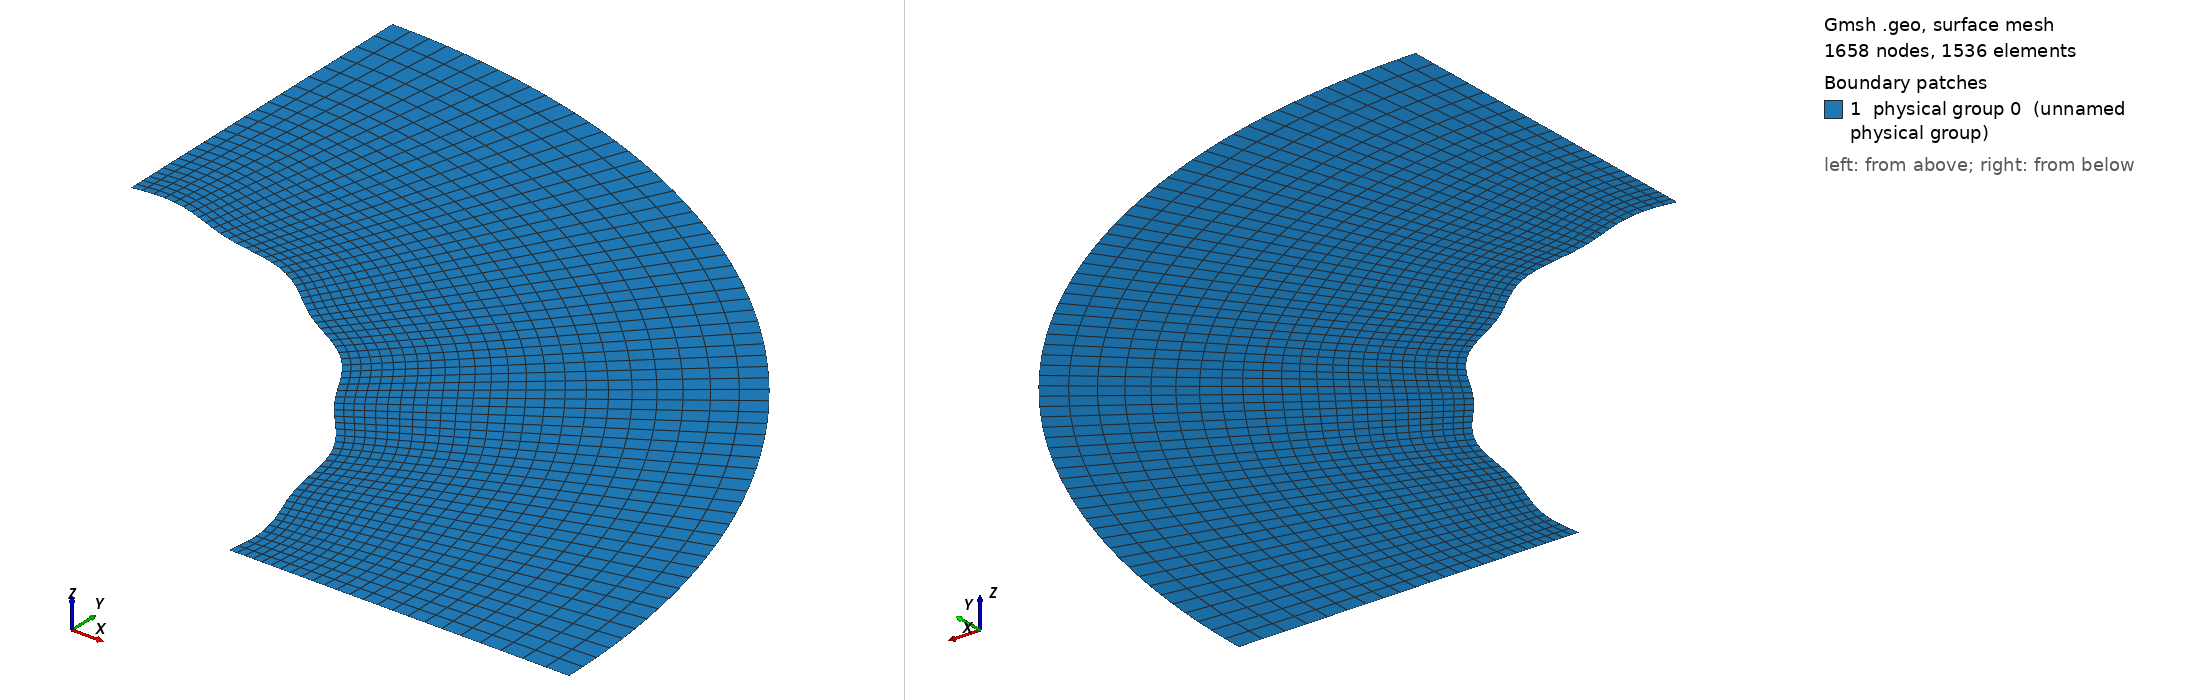

Gmsh geometry script, surface-meshed: 1658 nodes, 1536 surface elements. Boundary patches (legend numbers): 1 physical group 0 (unnamed physical group). Left view from above one corner, right view from below the opposite corner. Legend entries are the model's physical surfaces. The drawing asked Gmsh for element sizes between 1% and 20% of the model's largest extent; the script's own settings can give other sizes.

=== Cylinder_thin_quarter_perturb7.5.geo (drawn) ===

lc = 0.1;//0.05;

r_outer = 0.18; // radius of outer circle
r_out = 0.15; // radius of refined area
r_in = 0.1; // radius of inner circle 
H = 0.1; // height of cylinder
nb_slices_quarter = 64; //number of layers in one quarter OF CIRCLE
nb_rings = 18; // number of concentric cell rings
nb_layers_z = 1; // number of vertical layers

Point(1) = {0,0,0,lc}; // Center
Point(2) = {r_in,0,0,lc};
Point(3) = {r_out,0,0,lc};
Point(4) = {-r_in,0,0,lc};
Point(5) = {-r_out,0,0,lc};
Point(6) = {0,r_in,0,lc};
Point(7) = {0,r_out,0,lc};
Point(8) = {0,-r_in,0,lc};
Point(9) = {0,-r_out,0,lc};

Point(10) = {r_outer,0,0,lc};
Point(11) = {-r_outer,0,0,lc};
Point(12) = {0,r_outer,0,lc};
Point(13) = {0,-r_outer,0,lc};

Line(1) = {2,3};
Line(2) = {4,5};
Line(3) = {6,7};
Line(4) = {8,9};

//Construct the perturbed hole//
alpha = 1; //Frequency
M = 0;
M1 = 0.001; //0.01;//Amplitude
n = 36;//8; //number of pieces in one period

n_points = n*alpha-1; //Number of points for each quarter

alpha1=18*alpha;
alpha2 = alpha;
alpha3 = alpha;
alpha4 = alpha;
n_points1 = 32;
n_points2 = 1;
n_points3 = 1;
n_points4 = 1;

pList_1[0] = 2; //First point label for the 1st quarter

For i In {1:n_points1}
 //If(i>=1 && i<=4)
  //r = M1*Sin(alpha1*i*Pi/2/(n_points1+1))+r_in;
 //EndIf
  r = M1*Sin(alpha1*i*Pi/2/(n_points1+1))+r_in;
  pList_1[i] = newp;
  Point(pList_1[i]) = {r*Cos(i*Pi/2/(n_points1+1)), r*Sin(i*Pi/2/(n_points1+1)), 0, lc};
EndFor
pList_1[n_points1+1] = 6; //Last point label for the 1st quarter
Spline(newl) = pList_1[];

pList_2[0] = 6; //First point label for the 2nd quarter
For i In {1:n_points2}
  r = M*Sin(alpha2*i*Pi/2/(n_points2+1))+r_in;
  pList_2[i] = newp;
  Point(pList_2[i]) = {r*Cos(Pi/2+i*Pi/2/(n_points2+1)), r*Sin(Pi/2+i*Pi/2/(n_points2+1)), 0, lc};
EndFor
pList_2[n_points2+1] = 4; //Last point label for the 2nd quarter
Spline(newl) = pList_2[];

pList_3[0] = 4; //First point label for the 3rd quarter
For i In {1:n_points3}
  r = M*Sin(alpha3*i*Pi/2/(n_points3+1))+r_in;
  pList_3[i] = newp;
  Point(pList_3[i]) = {r*Cos(Pi+i*Pi/2/(n_points3+1)), r*Sin(Pi+i*Pi/2/(n_points3+1)), 0, lc};
EndFor
pList_3[n_points3+1] = 8; //Last point label for the 3rd quarter
Spline(newl) = pList_3[];


pList_4[0] = 8; //First point label for the 4th quarter
For i In {1:n_points4}
  r = M*Sin(alpha4*i*Pi/2/(n_points4+1))+r_in;
  pList_4[i] = newp;
  Point(pList_4[i]) = {r*Cos(1.5*Pi+i*Pi/2/(n_points4+1)), r*Sin(1.5*Pi+i*Pi/2/(n_points4+1)), 0, lc};
EndFor
pList_4[n_points4+1] = 2; //Last point label for the 4th quarter
Spline(newl) = pList_4[];

Circle(9) = {3, 1, 7};
Circle(10) = {7, 1, 5};
Circle(11) = {5, 1, 9};
Circle(12) = {9, 1, 3};

Transfinite Line {1,2,3,4} = Ceil(nb_rings+1) Using Progression 1.05;
Transfinite Line {5,9} = Ceil(nb_slices_quarter+1) Using Progression 1;
Transfinite Line {6,10} = Ceil(nb_slices_quarter+1) Using Progression 1;
Transfinite Line {7,11} = Ceil(nb_slices_quarter+1) Using Progression 1;
Transfinite Line {8,12} = Ceil(nb_slices_quarter+1) Using Progression 1;

Line Loop(13) = {1, 9, -3, -5};
Ruled Surface(14) = {13};
Line Loop(15) = {3, 10, -2, -6};
Ruled Surface(16) = {15};
Line Loop(17) = {2, 11, -4, -7};
Ruled Surface(18) = {17};
Line Loop(19) = {4, 12, -1, -8};
Ruled Surface(20) = {19};


Circle(21) = {10, 1, 12};
Circle(22) = {12, 1, 11};
Circle(23) = {11, 1, 13};
Circle(24) = {13, 1, 10};
Line(25) = {3, 10};
Line(26) = {7, 12};
Line(27) = {5, 11};
Line(28) = {9, 13};

Transfinite Line {21,22,23,24} = Ceil(nb_slices_quarter+1) Using Progression 1;
Transfinite Line {25,26,27,28} = 7 Using Progression 1.05;
Line Loop(31) = {25,21,-26,-9};
Plane Surface(32) = {31};
Line Loop(33) = {26,22,-27,-10};
Plane Surface(34) = {33};
Line Loop(35) = {27,23,-28,-11};
Plane Surface(36) = {35};
Line Loop(37) = {28,24,-25,-12};
Plane Surface(38) = {37};


Transfinite Surface {14,16,18,20};
Recombine Surface {14,16,18,20};
Transfinite Surface {32,34,36,38};
Recombine Surface {32,34,36,38};


//Extrude {0, 0, H} {
//  Surface{16, 14, 20, 18}; Layers{1}; Recombine;
//}
//Coherence;

//Physical Line(0) = {21, 22, 23, 24};
//Physical Line(1) = {5, 6, 7, 8};

//Physical Surface(0) = {14, 16, 18, 20};
//Physical Surface(1) = {32, 34, 36, 38};
Delete {
  Surface{16, 18, 20, 34, 36, 38};
}
Delete {
  Line{22, 23, 24, 28, 27, 10, 2, 11, 12, 4, 6, 7, 8};
}
Delete {
  Point{11, 13, 9, 5};
}
Delete {
  Point{46, 4, 47, 8, 48};
}
Physical Line(0) = {5};
Physical Line(1) = {25, 1};
Physical Line(2) = {21};
Physical Line(3) = {26, 3};
Physical Surface(0) = {14, 32};
